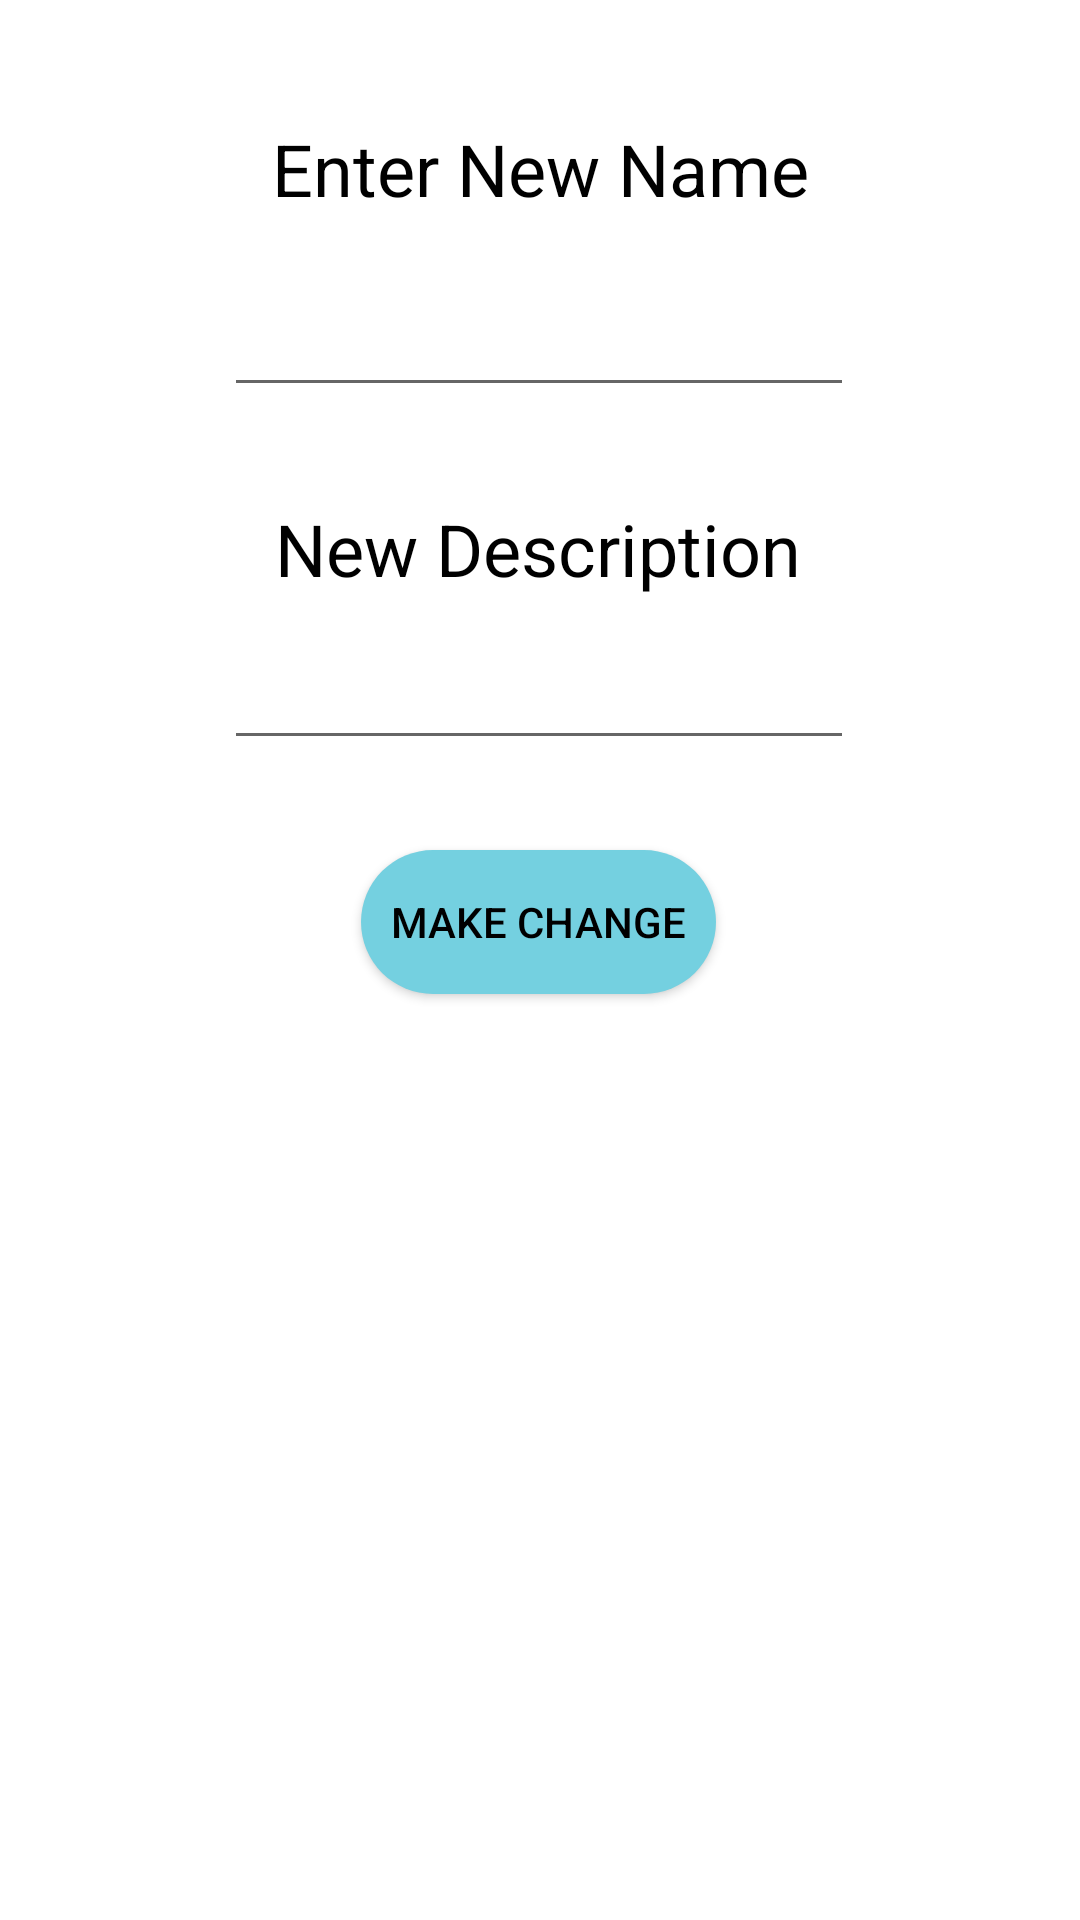

Reconstruct the res/layout file that produces this screen, plus the resources it refers to.
<!-- AndroidManifest.xml: application theme AppTheme -->
<!-- res/layout/activity_edit_exercise.xml -->
<?xml version="1.0" encoding="utf-8"?>
<android.support.constraint.ConstraintLayout xmlns:android="http://schemas.android.com/apk/res/android"
    xmlns:app="http://schemas.android.com/apk/res-auto"
    xmlns:tools="http://schemas.android.com/tools"
    android:layout_width="match_parent"
    android:layout_height="match_parent"
    tools:context="com.example.bobby.notes.EditExercise"
    >

    <TextView
        android:id="@+id/editNameTitle"
        android:layout_width="wrap_content"
        android:layout_height="wrap_content"
        android:layout_marginTop="40dp"
        android:text="@string/new_name"
        android:textSize="24sp"
        app:layout_constraintLeft_toLeftOf="parent"
        app:layout_constraintRight_toRightOf="parent"
        app:layout_constraintTop_toTopOf="parent" />

    <EditText
        android:id="@+id/editName"
        android:layout_width="wrap_content"
        android:layout_height="wrap_content"
        android:layout_marginTop="22dp"
        android:ems="10"
        android:inputType="textPersonName"
        app:layout_constraintHorizontal_bias="0.497"
        app:layout_constraintLeft_toLeftOf="parent"
        app:layout_constraintRight_toRightOf="parent"
        app:layout_constraintTop_toBottomOf="@+id/editNameTitle" />

    <TextView
        android:id="@+id/editDescTitle"
        android:layout_width="wrap_content"
        android:layout_height="wrap_content"
        android:layout_marginTop="31dp"
        android:text="New Description"
        android:textSize="24sp"
        app:layout_constraintHorizontal_bias="0.497"
        app:layout_constraintLeft_toLeftOf="parent"
        app:layout_constraintRight_toRightOf="parent"
        app:layout_constraintTop_toBottomOf="@+id/editName" />

    <EditText
        android:id="@+id/editDesc"
        android:layout_width="wrap_content"
        android:layout_height="wrap_content"
        android:layout_marginTop="13dp"
        android:ems="10"
        android:inputType="textPersonName"
        app:layout_constraintLeft_toLeftOf="parent"
        app:layout_constraintRight_toRightOf="parent"
        app:layout_constraintTop_toBottomOf="@+id/editDescTitle"
        app:layout_constraintHorizontal_bias="0.497" />

    <Button
        android:id="@+id/sendEdit"
        android:layout_width="wrap_content"
        android:layout_height="wrap_content"
        android:layout_marginTop="30dp"
        android:background="@drawable/button_corners"
        android:onClick="edit"
        android:paddingLeft="10dp"
        android:paddingRight="10dp"
        android:text="Make Change"
        app:layout_constraintHorizontal_bias="0.498"
        app:layout_constraintLeft_toLeftOf="parent"
        app:layout_constraintRight_toRightOf="parent"
        app:layout_constraintTop_toBottomOf="@+id/editDesc" />
</android.support.constraint.ConstraintLayout>
<!-- resources referenced by this layout -->
<resources>
  <!-- drawable button_corners (drawable) -->
  <?xml version="1.0" encoding="utf-8"?>
  <selector xmlns:android="http://schemas.android.com/apk/res/android">
          <item>
              <shape android:shape="rectangle">
                  <solid android:color="@color/colorPrimary"></solid>
                  <stroke android:color="@android:color/holo_purple"></stroke>
                  <corners android:radius="40dp"></corners>
              </shape>
          </item>
  </selector>
  <string name="new_name">Enter New Name</string>
  <style name="AppTheme" parent="Theme.AppCompat.Light.DarkActionBar">
          <item name="colorPrimary">@color/colorPrimary</item>
          <item name="colorPrimaryDark">@color/colorPrimaryDark</item>
          <item name="colorAccent">@color/colorAccent</item>
          <item name="android:windowBackground">@android:color/white</item>
          <item name="android:textColor">@android:color/black</item>
      </style>
  <color name="colorPrimary">#74d0e0</color>
  <color name="colorPrimaryDark">#303F9F</color>
  <color name="colorAccent">#ff4081</color>
</resources>
